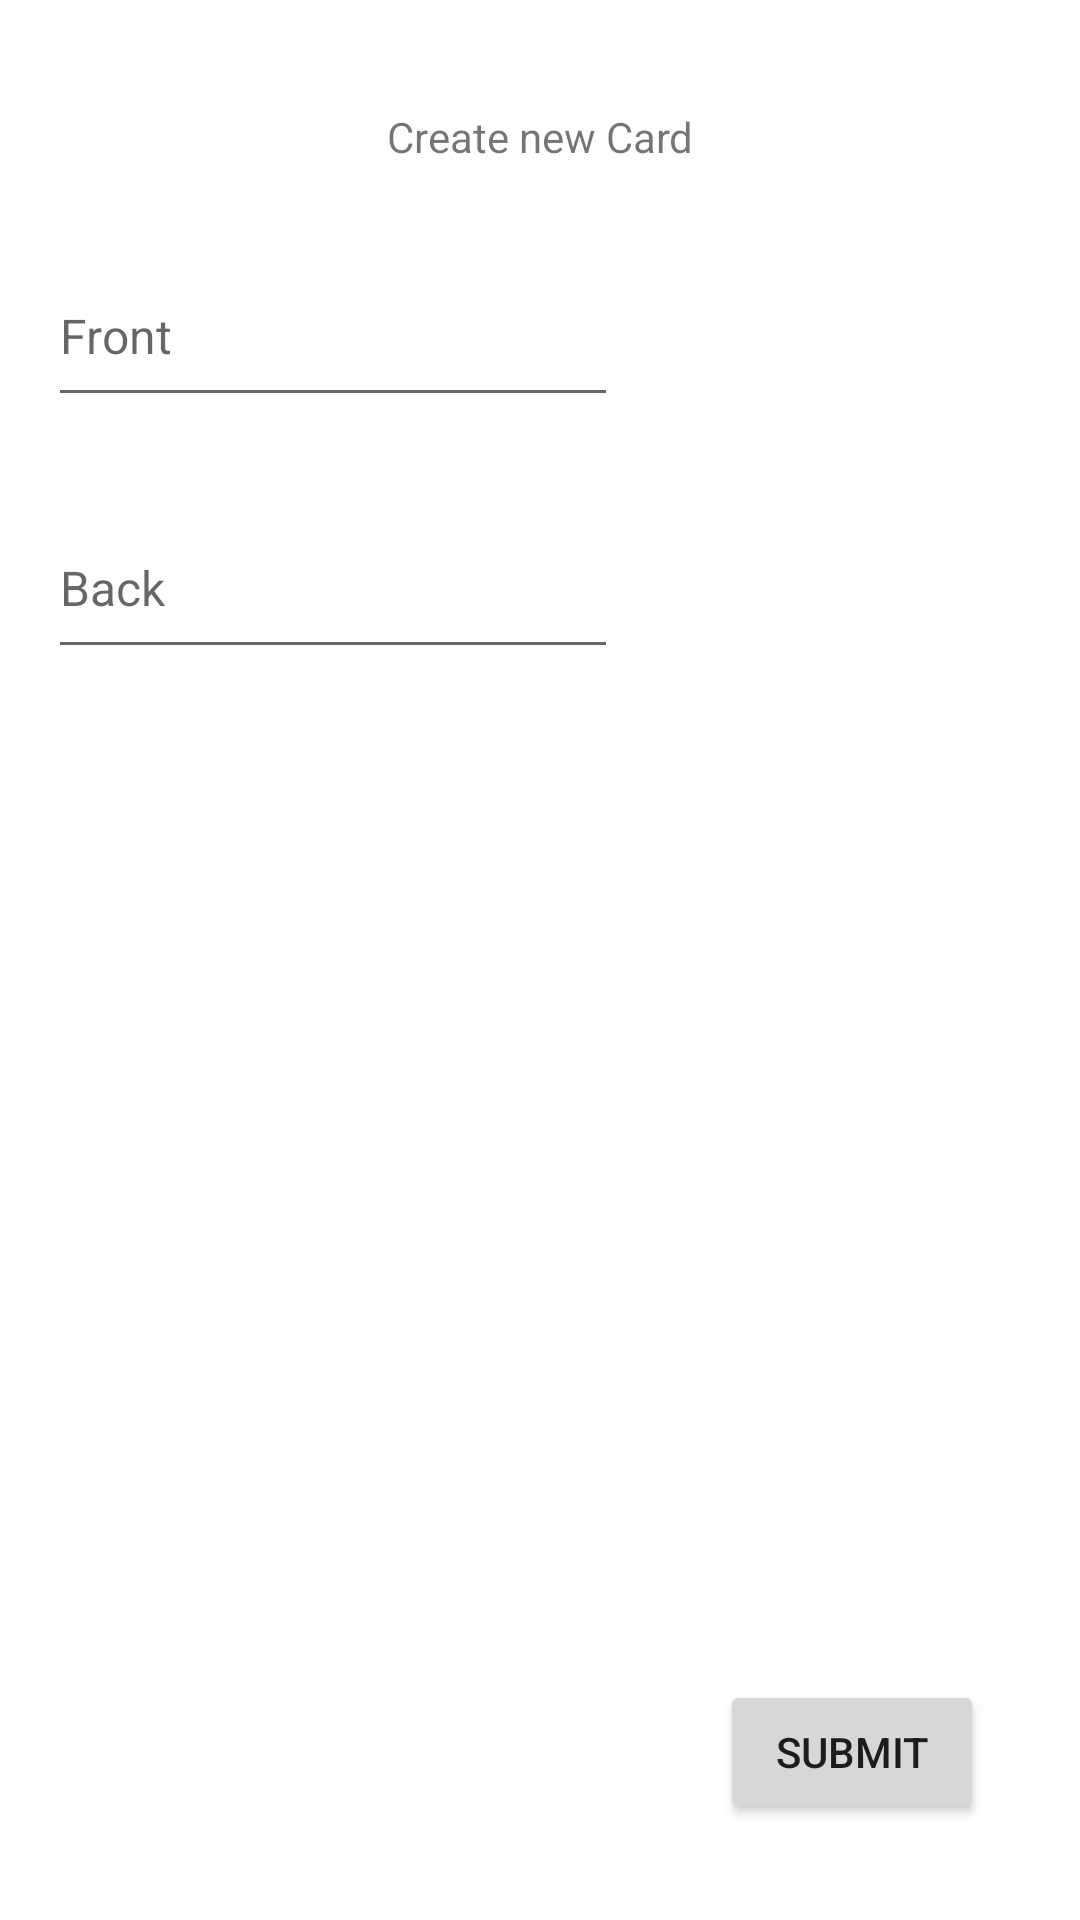

Reconstruct the res/layout file that produces this screen, plus the resources it refers to.
<!-- AndroidManifest.xml: application theme Theme.StudyCards -->
<!-- res/layout/activity_add_card.xml -->
<?xml version="1.0" encoding="utf-8"?>
<androidx.constraintlayout.widget.ConstraintLayout xmlns:android="http://schemas.android.com/apk/res/android"
    xmlns:app="http://schemas.android.com/apk/res-auto"
    xmlns:tools="http://schemas.android.com/tools"
    android:layout_width="match_parent"
    android:layout_height="match_parent"
    tools:context=".CreateNewCardSet">

    <EditText
        android:id="@+id/front"
        android:layout_width="wrap_content"
        android:layout_height="wrap_content"
        android:layout_marginStart="16dp"
        android:layout_marginTop="36dp"
        android:ems="10"
        android:gravity="start|top"
        android:hint="Front"
        android:importantForAutofill="no"
        android:inputType="textMultiLine"
        android:maxLength="130"
        android:minHeight="48dp"
        android:textSize="16sp"
        app:layout_constraintStart_toStartOf="parent"
        app:layout_constraintTop_toBottomOf="@+id/textView" />

    <EditText
        android:id="@+id/back"
        android:layout_width="wrap_content"
        android:layout_height="wrap_content"
        android:layout_marginStart="16dp"
        android:layout_marginTop="36dp"
        android:ems="10"
        android:gravity="start|top"
        android:hint="Back"
        android:importantForAutofill="no"
        android:inputType="textMultiLine"
        android:minHeight="48dp"
        android:textSize="16sp"
        android:maxLength="130"
        app:layout_constraintStart_toStartOf="parent"
        app:layout_constraintTop_toBottomOf="@+id/front" />

    <Button
        android:id="@+id/button3"
        android:layout_width="wrap_content"
        android:layout_height="wrap_content"
        android:layout_marginEnd="32dp"
        android:layout_marginBottom="32dp"
        android:text="@string/submit"
        app:layout_constraintBottom_toBottomOf="parent"
        app:layout_constraintEnd_toEndOf="parent" />

    <TextView
        android:id="@+id/textView"
        android:layout_width="wrap_content"
        android:layout_height="wrap_content"
        android:layout_marginTop="36dp"
        android:text="Create new Card"
        app:layout_constraintEnd_toEndOf="parent"
        app:layout_constraintStart_toStartOf="parent"
        app:layout_constraintTop_toTopOf="parent" />
</androidx.constraintlayout.widget.ConstraintLayout>
<!-- resources referenced by this layout -->
<resources>
  <string name="submit">Submit</string>
  <style name="Theme.StudyCards" parent="Theme.MaterialComponents.DayNight.DarkActionBar">
          
          <item name="colorPrimary">@color/purple_500</item>
          <item name="colorPrimaryVariant">@color/purple_700</item>
          <item name="colorOnPrimary">@color/white</item>
          
          <item name="colorSecondary">@color/teal_200</item>
          <item name="colorSecondaryVariant">@color/teal_700</item>
          <item name="colorOnSecondary">@color/black</item>
          
          <item name="android:statusBarColor">?attr/colorPrimaryVariant</item>
          
      </style>
  <!-- not gathered from this repository: default colours our renderer supplied (Android Studio template values) -->
  <color name="purple_500">#FF6200EE</color>
  <color name="purple_700">#FF3700B3</color>
  <color name="teal_200">#FF03DAC5</color>
  <color name="teal_700">#FF018786</color>
  <color name="black">#FF000000</color>
  <color name="white">#FFFFFFFF</color>
</resources>
